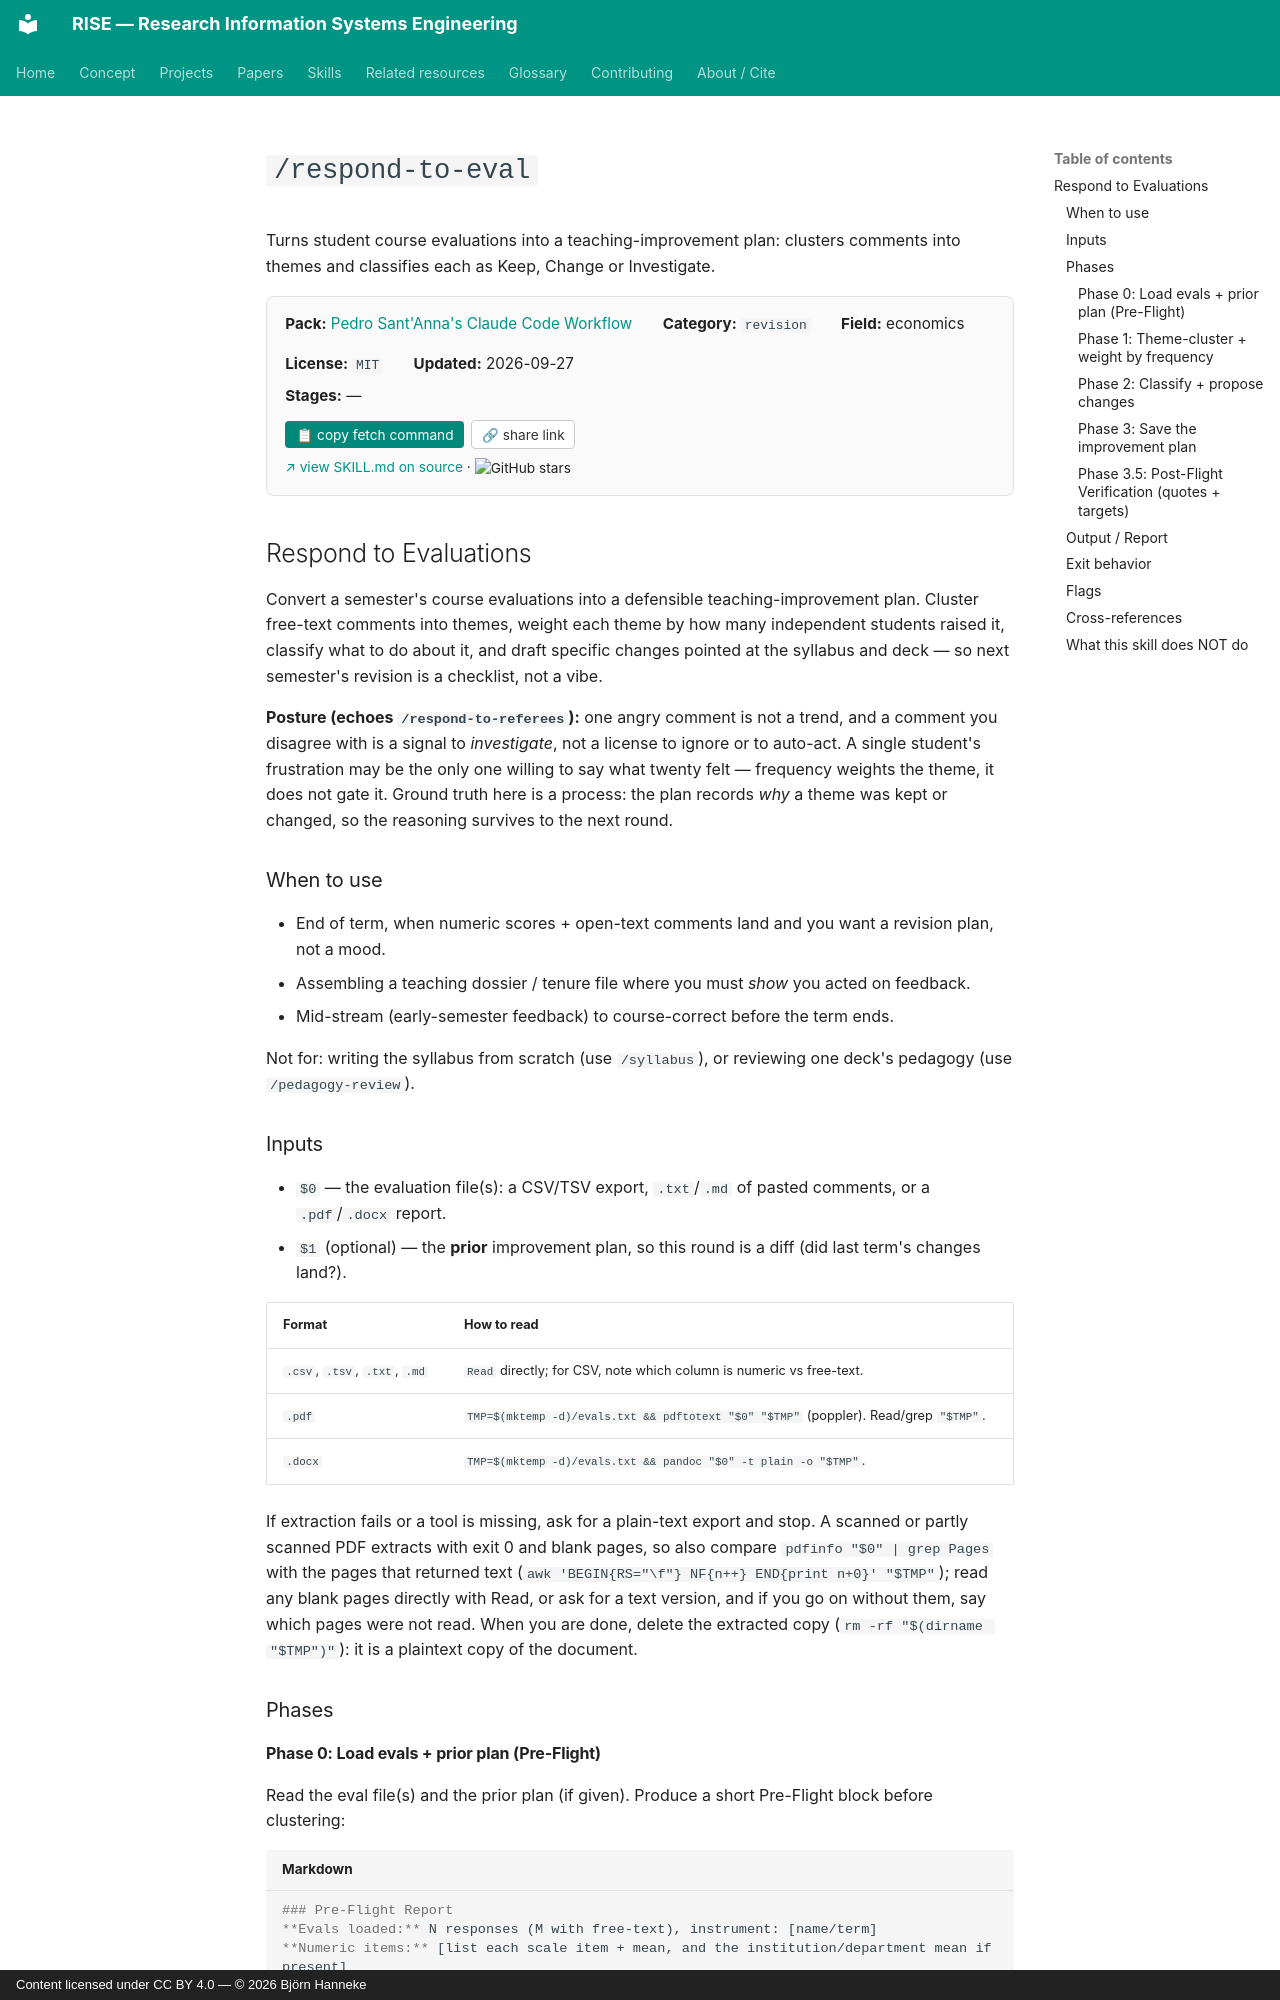

repository: bhanneke/RISE · page: skills/psantanna-workflow/respond-to-eval/index.html · generator: mkdocs · copyright: Content licensed under CC BY 4.0 — © 2026 Björn Hanneke

<!-- DO NOT EDIT — auto-copied from skills/psantanna-workflow/details/respond-to-eval.md -->

# `/respond-to-eval`

Turns student course evaluations into a teaching-improvement plan: clusters comments into themes and classifies each as Keep, Change or Investigate.

<div class="skill-card" style="background:#fafafa; border:1px solid #e0e0e0; border-radius:8px; padding:1em 1.2em; margin:1em 0 1.5em; font-size:0.95em;"><div style="display:flex; flex-wrap:wrap; gap:1em 2em; align-items:baseline;"><div><b>Pack:</b> <a href="../psantanna-workflow/">Pedro Sant'Anna's Claude Code Workflow</a></div><div><b>Category:</b> <code>revision</code></div><div><b>Field:</b> economics</div><div><b>License:</b> <code>MIT</code></div><div><b>Updated:</b> 2026-09-27</div></div><div style="margin-top:0.5em;"><b>Stages:</b> —</div><div style="margin-top:0.8em;"><button onclick="navigator.clipboard.writeText(`gh api repos/pedrohcgs/claude-code-my-workflow/contents/.claude/skills/respond-to-eval/SKILL.md --jq .content | base64 -d`); this.textContent=&apos;&#x2713; copied&apos;;" style="background:#00897b; color:white; border:none; padding:0.4em 0.8em; border-radius:4px; cursor:pointer; font-size:0.9em; margin-right:0.5em;">&#128203; copy fetch command</button><button onclick="navigator.clipboard.writeText(&apos;https://bhanneke.github.io/RISE/skills/psantanna-workflow/respond-to-eval/&apos;); this.textContent=&apos;&#x2713; copied&apos;;" style="background:#fff; color:#333; border:1px solid #ccc; padding:0.4em 0.7em; border-radius:4px; cursor:pointer; font-size:0.9em;">&#128279; share link</button></div><div style="margin-top:0.6em; font-size:0.9em;"><a href="https://github.com/pedrohcgs/claude-code-my-workflow/blob/main/.claude/skills/respond-to-eval/SKILL.md" target="_blank" rel="noopener">&#8599; view SKILL.md on source</a> &middot; <img src="https://img.shields.io/github/stars/pedrohcgs/claude-code-my-workflow?style=flat" alt="GitHub stars" style="vertical-align:middle;"></div></div>

## Respond to Evaluations

Convert a semester's course evaluations into a defensible teaching-improvement plan. Cluster free-text comments into themes, weight each theme by how many independent students raised it, classify what to do about it, and draft specific changes pointed at the syllabus and deck — so next semester's revision is a checklist, not a vibe.

**Posture (echoes `/respond-to-referees`):** one angry comment is not a trend, and a comment you disagree with is a signal to *investigate*, not a license to ignore or to auto-act. A single student's frustration may be the only one willing to say what twenty felt — frequency weights the theme, it does not gate it. Ground truth here is a process: the plan records *why* a theme was kept or changed, so the reasoning survives to the next round.

### When to use

- End of term, when numeric scores + open-text comments land and you want a revision plan, not a mood.
- Assembling a teaching dossier / tenure file where you must *show* you acted on feedback.
- Mid-stream (early-semester feedback) to course-correct before the term ends.

Not for: writing the syllabus from scratch (use `/syllabus`), or reviewing one deck's pedagogy (use `/pedagogy-review`).
